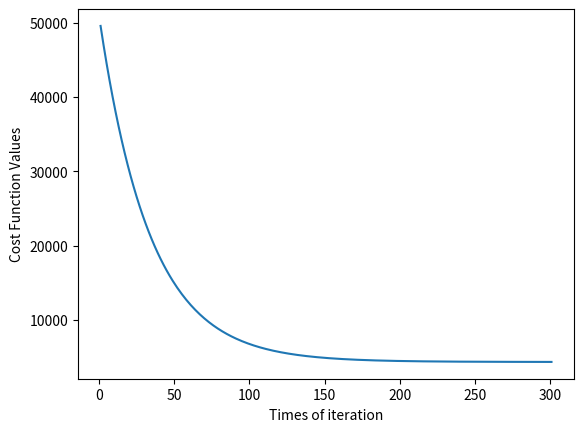

Write the Python code that produced this figure. (Note: this script raises an exception after producing the figure.)
# -*- coding: utf-8 -*-
"""
Created on Mon Jan  7 21:36:29 2019

[redacted]
First Chapter: Linear Regression with graident descent and normal equation

"""
import numpy as np
import matplotlib.pyplot as plt
###
## X is a n*m matrix, m is trainning samples. n is attribute for very samples, the first attribute is 1 for theta zero
## Y is a 1*m  vector as m trainning resuslt
## theta is a n*1 vector
## Calculate the cost Function
def computeCost(X,Y,theta):
    m = len(Y)
    J = 0
    dev = np.transpose(theta) @ X - Y
    J = dev @ np.transpose(dev)/(2*m)
   # print(J)
    return J


## gradientDescent  Method
def gradientDescent(X,Y,theta,alpha,num_iters):
    m = len(Y)
#    n = len(theta)
    J = []
    i = 0
    counter_iters =[]
    theta_collect =[]
    ## iteration algorithm
    while i <= num_iters:
        Dev = np.transpose(theta) @ X - Y ## Dev is a 1*m vector
       # print(Dev)
        J.append( computeCost(X,Y,theta))
        new_theta = theta - (X @ np.transpose(Dev))*alpha/m
        theta_collect.append(new_theta)
        theta = new_theta
       # print(new_theta)
        i += 1
        counter_iters.append(i)
        
    return J, theta, theta_collect,counter_iters

## Main Function

X = np.array([[1,1,1,1],[2014/2014,1416/2014,1534/2014,852/2014],[5,3,3,2],[1,2,2,1],[45,40,30,36]])
##X = np.array([[1,1,1,1],[3,2,5,4],[5,3,6,7],[12,17,21,23]])
##Y = np.array([3,5,7,9])
Y = np.array([460,232,315,178])
m = len(Y)
n = len(X)
theta = np.zeros(n).reshape(n,1)
alpha = 0.00001
num_iters = 300
J_collect= []
theta_collect =[]
J_collect,final_theta,theta_collect,counter_iters = gradientDescent(X,Y,theta,alpha,num_iters) 
Cost_Data = []
theta_zero =[]
theta_one =[]
theta_two = []
theta_three =[]
theta_four =[]
plt.figure('model')
for each in J_collect:
    Cost_Data.append(each[0,0])

for each in theta_collect:
    theta_zero.append(each[0,0])
    theta_one.append(each[1,0])
    theta_two.append(each[2,0])
    theta_three.append(each[3,0])
    theta_four.append(each[4,0])
plt.plot(counter_iters,Cost_Data)
plt.xlabel('Times of iteration')
plt.ylabel('Cost Function Values')
plt.show()

## Adding other conture plot
plt.figure('other figure')
plt.contour(theta_zero,theta_four,J_collect)